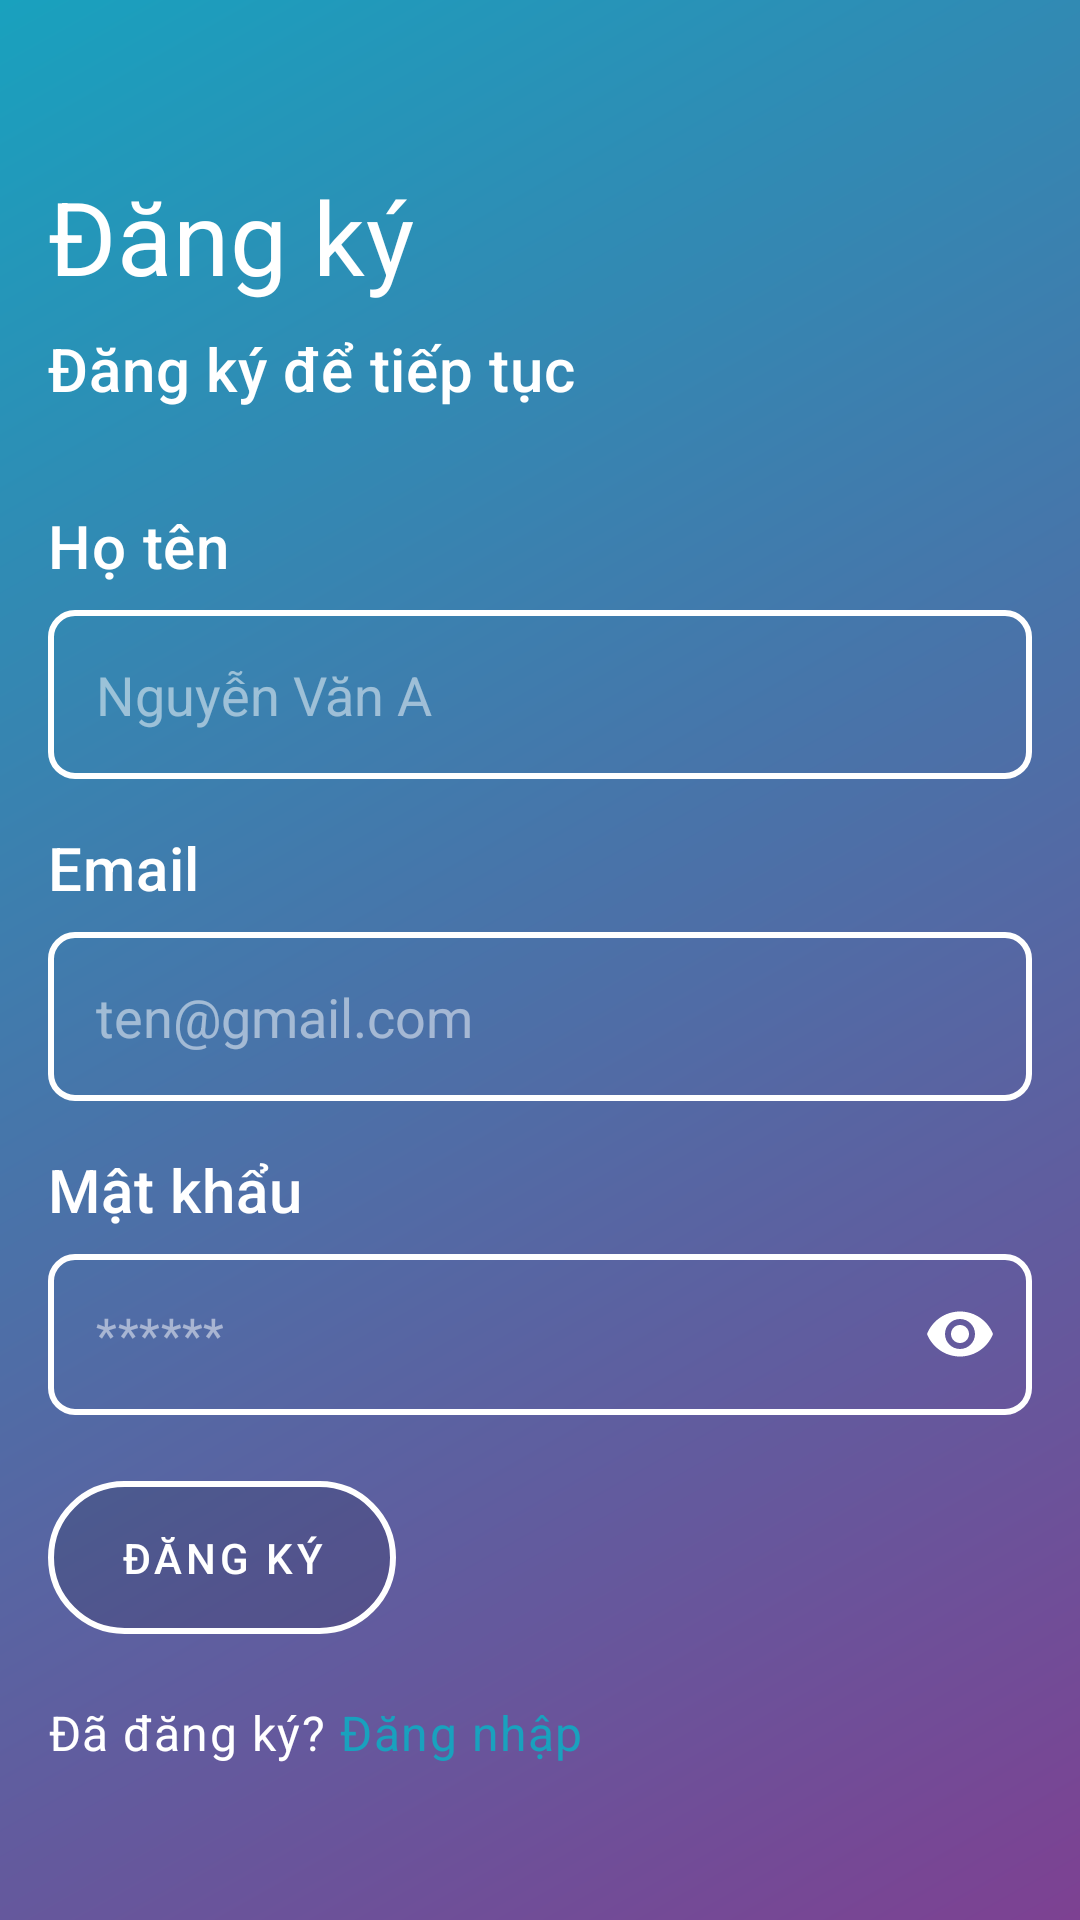

Android layout source for this screen:
<!-- AndroidManifest.xml: application theme Theme.MovieApp -->
<!-- res/layout/activity_register.xml -->
<?xml version="1.0" encoding="utf-8"?>
<androidx.constraintlayout.widget.ConstraintLayout xmlns:android="http://schemas.android.com/apk/res/android"
    xmlns:app="http://schemas.android.com/apk/res-auto"
    xmlns:tools="http://schemas.android.com/tools"
    android:id="@+id/container"
    android:layout_width="match_parent"
    android:layout_height="match_parent"
    android:paddingLeft="@dimen/activity_horizontal_margin"
    android:paddingTop="@dimen/activity_vertical_margin"
    android:paddingRight="@dimen/activity_horizontal_margin"
    android:paddingBottom="@dimen/activity_vertical_margin"
    tools:context=".ui.login.LoginActivity"
    android:background="@drawable/bg_login">

    <TextView
        android:id="@+id/header1"
        android:layout_width="match_parent"
        android:layout_height="wrap_content"
        app:layout_constraintEnd_toEndOf="parent"
        app:layout_constraintStart_toStartOf="parent"
        app:layout_constraintTop_toTopOf="parent"
        android:text="Đăng ký"
        android:textColor="@color/white"
        android:layout_marginTop="40dp"
        android:textAppearance="?attr/textAppearanceHeadline4"/>
    <TextView
        android:id="@+id/header2"
        android:layout_width="match_parent"
        android:layout_height="wrap_content"
        app:layout_constraintEnd_toEndOf="parent"
        app:layout_constraintStart_toStartOf="parent"
        app:layout_constraintTop_toBottomOf="@+id/header1"
        android:text="Đăng ký để tiếp tục"
        android:textColor="@color/white"
        android:paddingVertical="8dp"
        android:textAppearance="?attr/textAppearanceHeadline6"/>

    <LinearLayout
        android:layout_width="match_parent"
        android:layout_height="wrap_content"
        android:id="@+id/fullnameLayout"
        app:layout_constraintEnd_toEndOf="parent"
        app:layout_constraintStart_toStartOf="parent"
        app:layout_constraintTop_toBottomOf="@+id/header2"
        android:layout_marginVertical="16dp"
        android:orientation="vertical">
        <TextView
            android:layout_width="match_parent"
            android:layout_height="wrap_content"
            android:text="Họ tên"
            android:textAppearance="?attr/textAppearanceHeadline6"
            android:textColor="@color/white"
            android:paddingVertical="8dp"/>

        <EditText
            android:id="@+id/fullname"
            android:layout_width="match_parent"
            android:layout_height="wrap_content"
            android:autofillHints="@string/prompt_fullname"
            android:hint="@string/prompt_fullname"
            android:selectAllOnFocus="true"
            android:textColorHint="#80FFFFFF"
            android:paddingHorizontal="16dp"
            android:background="@drawable/image_border"
            android:textColor="@color/white"
            android:paddingVertical="16dp"/>
    </LinearLayout>

    <LinearLayout
        android:layout_width="match_parent"
        android:layout_height="wrap_content"
        android:id="@+id/usernameLayout"
        app:layout_constraintEnd_toEndOf="parent"
        app:layout_constraintStart_toStartOf="parent"
        app:layout_constraintTop_toBottomOf="@+id/fullnameLayout"
        android:layout_marginVertical="8dp"
        android:orientation="vertical">
        <TextView
            android:layout_width="match_parent"
            android:layout_height="wrap_content"
            android:text="Email"
            android:textAppearance="?attr/textAppearanceHeadline6"
            android:textColor="@color/white"
            android:paddingVertical="8dp"/>

        <EditText
            android:id="@+id/usernameRegister"
            android:layout_width="match_parent"
            android:layout_height="wrap_content"
            android:autofillHints="@string/prompt_email"
            android:hint="@string/prompt_email"
            android:inputType="textEmailAddress"
            android:selectAllOnFocus="true"
            android:textColorHint="#80FFFFFF"
            android:paddingHorizontal="16dp"
            android:paddingVertical="16dp"
            android:background="@drawable/image_border"
            android:textColor="@color/white"/>
    </LinearLayout>

    <LinearLayout
        android:layout_width="match_parent"
        android:layout_height="wrap_content"
        app:layout_constraintEnd_toEndOf="parent"
        app:layout_constraintStart_toStartOf="parent"
        app:layout_constraintTop_toBottomOf="@+id/usernameLayout"
        android:id="@+id/passwrordLayout"
        android:orientation="vertical"
        android:layout_marginVertical="8dp">

        <TextView
            android:layout_width="match_parent"
            android:layout_height="wrap_content"
            android:text="Mật khẩu"
            android:textAppearance="?attr/textAppearanceHeadline6"
            android:textColor="@color/white"
            android:paddingVertical="8dp"/>

        <com.google.android.material.textfield.TextInputLayout
            android:layout_width="match_parent"
            android:layout_height="wrap_content"
            app:endIconMode="password_toggle"
            app:hintEnabled="false"
            app:endIconTint="@color/white"
            app:boxBackgroundMode="none"
            app:cursorColor="@color/white"
            >
            <EditText
                android:id="@+id/passwordRegister"
                android:layout_width="match_parent"
                android:layout_height="wrap_content"
                android:autofillHints="@string/prompt_password"
                android:hint="@string/prompt_password"
                android:imeOptions="actionDone"
                android:inputType="textPassword"
                android:selectAllOnFocus="true"
                android:textColorHint="#80FFFFFF"
                android:paddingHorizontal="16dp"
                android:paddingVertical="16dp"
                android:background="@drawable/image_border"
                android:textColor="@color/white" />
        </com.google.android.material.textfield.TextInputLayout>

    </LinearLayout>


    <com.google.android.material.button.MaterialButton
        android:id="@+id/register"
        android:layout_width="wrap_content"
        android:layout_height="wrap_content"
        android:layout_gravity="start"
        android:layout_marginTop="16dp"
        android:text="Đăng ký"
        android:enabled="false"
        android:imeOptions="actionDone"
        app:layout_constraintStart_toStartOf="parent"
        app:layout_constraintTop_toBottomOf="@+id/passwrordLayout"
        app:layout_constraintVertical_bias="0.2"
        android:textColor="@color/white"
        app:strokeColor="@color/white"
        app:strokeWidth="2dp"
        app:cornerRadius="60dp"
        android:paddingVertical="16dp"
        android:paddingHorizontal="24dp" />

    <LinearLayout
        android:layout_width="match_parent"
        android:layout_height="wrap_content"
        app:layout_constraintEnd_toEndOf="parent"
        app:layout_constraintStart_toStartOf="parent"
        app:layout_constraintTop_toBottomOf="@+id/register"
        android:layout_marginTop="16dp"
        android:orientation="horizontal">
        <TextView
            android:layout_width="wrap_content"
            android:layout_height="wrap_content"
            android:text="Đã đăng ký?"
            android:textColor="@color/white"
            android:textAppearance="?attr/textAppearanceBody1" />
        <TextView
            android:id="@+id/linkLogin"
            android:layout_width="wrap_content"
            android:layout_height="wrap_content"
            android:text=" Đăng nhập"
            android:textColor="@color/start_color"
            android:cursorVisible="true"
            android:textAppearance="?attr/textAppearanceBody1" />
    </LinearLayout>
    <ProgressBar
        android:id="@+id/loading"
        android:layout_width="wrap_content"
        android:layout_height="wrap_content"
        android:layout_gravity="center"
        android:layout_marginTop="64dp"
        android:layout_marginBottom="64dp"
        android:visibility="gone"
        app:layout_constraintBottom_toBottomOf="parent"
        app:layout_constraintEnd_toEndOf="@+id/passwrordLayout"
        app:layout_constraintStart_toStartOf="@+id/passwrordLayout"
        app:layout_constraintTop_toTopOf="parent"
        app:layout_constraintVertical_bias="0.3" />


</androidx.constraintlayout.widget.ConstraintLayout>
<!-- resources referenced by this layout -->
<resources>
  <color name="start_color">#19A1BE</color>
  <color name="white">#FFFFFFFF</color>
  <dimen name="activity_horizontal_margin">16dp</dimen>
  <dimen name="activity_vertical_margin">16dp</dimen>
  <!-- drawable bg_login (drawable) -->
  <?xml version="1.0" encoding="utf-8"?>
  
  <shape xmlns:android="http://schemas.android.com/apk/res/android">
      <gradient android:endColor="@color/start_color"
          android:startColor="@color/end_color"
          android:angle="135"/>
  
  </shape>
  <!-- drawable image_border (drawable) -->
  <shape xmlns:android="http://schemas.android.com/apk/res/android">
      <solid android:color="#00000000" />
      <corners android:radius="8dp" />
      <stroke
          android:width="2dp"
          android:color="#FFFFFF" />
  </shape>
  <string name="prompt_email">ten@gmail.com</string>
  <string name="prompt_fullname">Nguyễn Văn A</string>
  <string name="prompt_password">******</string>
  <style name="Theme.MovieApp" parent="Base.Theme.MovieApp" />
  <color name="end_color">#7D4192</color>
  <style name="Base.Theme.MovieApp" parent="Theme.MaterialComponents.Light.NoActionBar">
          
          
      </style>
</resources>
